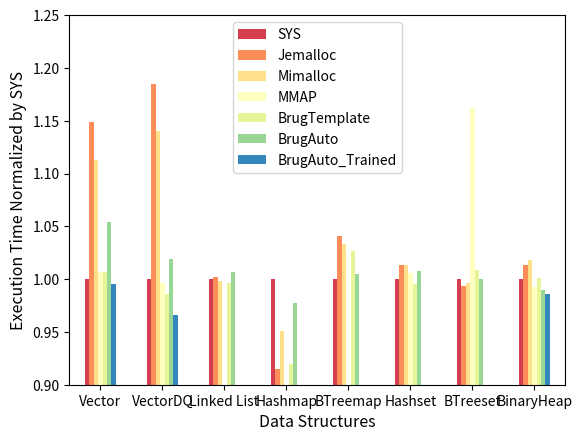

Source code (Python):
import numpy as np
import pandas as pd
import matplotlib.pyplot as plt
from collections import Counter
from statistics import mean, variance, median

df1 = pd.DataFrame([['Vector', 1.0000,1.1491,1.1128,1.0064,1.0065,1.0542,0.9953],
                   ['VectorDQ', 1.0000,1.1845,1.1407,0.9964,0.9863,1.0187,0.9664],
                   ['Linked List', 1.0000,1.0022,0.9983,0.0000,0.9962,1.0067],
                   ['Hashmap', 1.0000,0.9152,0.9505,0.0000,0.9194,0.9773],
                   ['BTreemap', 1.0000,1.0412,1.0332,0.0000,1.0262,1.0051],
                   ['Hashset', 1.0000,1.0130,1.0130,1.0057,0.9957,1.0077],
                   ['BTreeset', 1.0000,0.9936,0.9965,1.1622,1.0088,1.0004],
                   ['BinaryHeap', 1.0000,1.0130,1.0183,0.9922,1.0011,0.9901,0.9855],
                   ],
                  columns=['Data Structure', 'SYS', 'Jemalloc', 'Mimalloc', 'MMAP', 'BrugTemplate', 'BrugAuto', 'BrugAuto_Trained'])
# view data
print(df1)

colors = ['#d53e4f', '#fc8d59', '#fee08b', '#ffffbf', '#e6f598', '#99d594', '#3288bd']

# plot grouped bar chart
df1.plot(x='Data Structure',
         kind='bar',
         stacked=False,
         rot=0,
         ylim=(0.9, 1.25),
        #  ylabel=('Execution Time Normalized by SYS'),
        #  title='Bar Graph with different Rust datasturctus using different allocators',
        color = colors,
         )


# df1 = pd.DataFrame([['Vector', 1.0000,1.1491,1.1128,1.0064],
#                    ['VectorDeque', 1.0000,1.1845,1.1407,0.9964],
#                    ['Linked List', 1.0000,1.0022,0.9983,0.0000],
#                    ['Hashmap', 1.0000,0.9152,0.9505,0.0000],
#                    ['BTreemap', 1.0000,1.0412,1.0332,0.0000],
#                    ['Hashset', 1.0000,1.0130,1.0130,1.0057],
#                    ['BTreeset', 1.0000,0.9936,0.9965,1.1622],
#                    ['BinaryHeap', 1.0000,1.0130,1.0183,0.9922],
#                    ],
#                   columns=['Data Structure', 'SYS', 'Jemalloc', 'Mimalloc', 'MMAP'])
# # view data
# print(df1)

# colors = ['#d53e4f', '#fc8d59', '#fee08b', '#ffffbf', '#e6f598', '#99d594', '#3288bd']

# # plot grouped bar chart
# df1.plot(x='Data Structure',
#          kind='bar',
#          stacked=False,
#          rot=0,
#          ylim=(0.9, 1.25),
#          ylabel=('Execution Time Normalized by SYS'),
#         #  title='Bar Graph with different Rust datasturctus using different allocators',
#         color = colors,
#          )





plt.ylabel(ylabel='Execution Time Normalized by SYS',size = 11.5)
plt.xlabel(xlabel='Data Structures',size =11.5)

# plt.legend(loc='upper center', bbox_to_anchor=(0.5, 1.05),
#           ncol=3, fancybox=True,shadow = True,ncols=4)

# d = {
#     'Sys': [
#         0.00, 0.00, 0.00, 0.00, 0.00, 39.93, 6.47, 4.00, 4.00, 5.27, 7.20, 0.00, 0.00, 0.00, 0.00, 0.00, 0.00, 0.00, 0.00, 0.00, 0.00, 0.00, 0.00
#     ],
#     'Jemalloc': [
#         0.00, 0.13, 0.20, 0.11, 0.00, 39.20, 0.00, 0.00, 0.00, 0.00, 7.20, 11.13, 19.67, 36.73, 0.00, 0.00, 0.00, 0.00, 0.00, 0.00, 0.00, 0.00, 0.00
#     ],
#     'Mimalloc': [
#         0.57, 0.13, 0.00, 0.11, 0.22, 40.07, 0.00, 0.00, 0.00, 0.00, 0.00, 0.00, 0.00, 0.00, 0.00, 0.00, 0.00, 0.00, 0.00, 0.00, 0.00, 0.00, 0.00
#     ],
#     'MMAP': [0.00, 0.00, 0.00, 0.00, 0.00, 0.00, 0.00, 0.00, 0.00, 0.00, 0.00, 0.00, 0.00, 36.27, 72.00, 131.33, 253.20, 500.27, 990.27, 1987.20, 4015.93, 8305.13, 16773.67
#              ],
#     'Worst':[7.39 , 4.81 ,5.78, 8.95, 13.41, 40.53,9.60,4.33,4.80,6.07,7.27,11.60,21.67,38.00,77.53,145.13,290.47,549.67,1117.87,2267.40,4552.47,8778.53,18086.07]
#     # 'Brug': [0.60, 0.15, 0.20, 0.11, 0.22, 40.67, 6.47, 4.13, 4.20, 5.60, 7.13, 10.87, 18.93, 33.87, 65.93, 130.53, 263.20, 509.67, 1021.00, 2054.60, 4184.33, 8663.80, 17460.80
#     #                  ],
#         # 'BrugTemplate': [0.00, 0.00, 0.00, 0.00, 0.00, 1.47, 0.00, 0.73, 0.20, 0.33, -0.07, -0.27, -0.73, -2.40, -6.07, -0.80, 10.00, 9.40, 30.73, 67.40, 168.40, 376.00, 687.13
#         #         ],
#     # 'BrugTemplate': [0.00, 0.00, 0.00, 0.00, 0.00, 1.47, 0.00, 0.73, 0.20, 0.33, -0.07, -0.27, -0.73, -2.40, -6.07, -0.80, 10.00, 9.40, 30.73, 67.40, 168.40, 376.00, 687.13
#     #                  ],
#     # 'BrugAuto': [0.00, 0.00, 0.00, 0.00, 0.00, 0.20, 4.67, 0.73, 1.20, 1.87, 0.73, 0.20, 1.53, 3.20, 8.47, 7.33, 16.27, 8.13, 36.33, 112.20, 198.27, 34.40, 302.07],
#     # 'BrugAuto_Trained': [
#     #     0.00, 0.00, 0.00, 0.00, 0.00, 0.44, 5.17, 0.69, 1.27, 2.10, 0.68, 0.22, 1.25, 3.13, 8.07, 5.65, 11.53, 2.46, 25.92, 110.89, 179.61, 0.00, 169.33
#     # ]
# }



# df2 = pd.DataFrame(data=d)
# df2.replace(0, np.nan, inplace=True)
# # view data
# # df2 = df2.T
# print(df2)


# # plot grouped line chart
# df2.plot(
#     logy=True,
#     #     legend=False,
#     # kind='line',
#     #     stacked=True,
#     linewidth = 2,
#     rot=0,
#     xticks=df2.index,
#     ylabel=('Reallocation Time (µs)'),
#     xlabel=('Reallocation instances'),
#     ylim=0,
#     xlim=0,
#     # title='Reallocation time difference compare to best performance when dumping 15 GB data into vector'
# )

# g_line = plt.Line2D((0,1),(0,0), color='green')

# plt.legend()


# f, (ax1, ax2) = plt.subplots(2, 1, sharex=True)

# # ax1.set_title('Total reallocation time comapre to best performance',size=15)

# allocators = ['SYS', 'Jemalloc', 'Mimalloc', 'MMAP', 'BrugTemplate', 'BrugAuto', 'BrugAuto_Trained']
# Difference = [502.68, 2886.22, 2655.42, 62.35, 1379.42, 765.42, 528.41]
# ax1.bar(allocators, Difference)
# ax1.set_ylabel('(µs)',size=12)
# # plt.show()
# percentage = [1.5184, 8.7180, 8.0209, 0.1883, 4.1666, 2.3120, 1.5961]
# ax2.bar(allocators, percentage)
# plt.ylabel('(%)',size=12)
# # plt.subplots(2, 2, sharex='col')
# f.text(0.02, 0.6, 'Reallocation Time Difference', ha='center', va='center', rotation='vertical',size = 15)

# plt.xticks(rotation=90,size=10)
# plt.xlabel('Allocators',size=14)


# d_arrow = {
#     # 'Sys': [
#     #     0.00, 0.00, 0.00, 0.00, 0.00, 39.93, 6.47, 4.00, 4.00, 5.27, 7.20, 0.00, 0.00, 0.00, 0.00, 0.00, 0.00, 0.00, 0.00, 0.00, 0.00, 0.00, 0.00
#     # ],
#     # 'Jemalloc': [
#     #     0.63, 0.25, 0.20, 0.16, 0.23, 39.20, 0.00, 0.00, 0.00, 0.00, 7.20, 11.13, 19.67, 36.73, 0.00, 0.00, 0.00, 0.00, 0.00, 0.00, 0.00, 0.00, 0.00
#     # ],
#     # 'Mimalloc': [
#     #     0.57, 0.13, 0.45, 0.11, 0.22, 40.07, 0.00, 0.00, 0.00, 0.00, 0.00, 0.00, 0.00, 0.00, 0.00, 0.00, 0.00, 0.00, 0.00, 0.00, 0.00, 0.00, 0.00
#     # ],
#     # 'MMAP': [0.00, 0.00, 0.00, 0.00, 0.00, 0.00, 0.00, 0.00, 0.00, 0.00, 0.00, 0.00, 0.00, 36.27, 72.00, 131.33, 253.20, 500.27, 990.27, 1987.20, 4015.93, 8305.13, 16773.67
#     #          ],
#     # 'BrugTemplate': [0.00, 0.00, 0.00, 0.00, 0.00, 40.67, 6.47, 4.13, 4.20, 5.60, 7.13, 10.87, 18.93, 33.87, 65.93, 130.53, 263.20, 509.67, 1021.00, 2054.60, 4184.33, 8663.80, 17460.80
#     #                  ],
#     'BrugTemplate': [0.00, 0.00, 0.00, 0.00, 0.00, 1.47, 0.00, 0.73, 0.20, 0.33, -0.07, -0.27, -0.73, -2.40, -6.07, -0.80, 10.00, 9.40, 30.73, 67.40, 168.40, 376.00, 687.13
#                      ],
#     'BrugAuto': [0.00, 0.00, 0.00, 0.00, 0.00, 0.20, 4.67, 0.73, 1.20, 1.87, 0.73, 0.20, 1.53, 3.20, 8.47, 7.33, 16.27, 8.13, 36.33, 112.20, 198.27, 34.40, 302.07],
#     'BrugAuto_Trained': [
#         0.00, 0.00, 0.00, 0.00, 0.00, 0.44, 5.17, 0.69, 1.27, 2.10, 0.68, 0.22, 1.25, 3.13, 8.07, 5.65, 11.53, 2.46, 25.92, 110.89, 179.61, 0.00, 169.33
#     ]
# }


# df3 = pd.DataFrame(data=d_arrow)
# df3.replace(0, np.nan, inplace=True)
# # view data
# # df2 = df2.T
# print(df3)


# # plot grouped line chart
# df3.plot(
#     # logy=True,
#     #     legend=False,
#     # kind='line',
#     #     stacked=True,
#     rot=0,
#     xticks=df2.index,
#     ylabel=('Reallocation Time (µs)'),
#     xlabel=('Reallocation instances'),
#     ylim=[0,200],
#     xlim=[0,20],
#     # title='Reallocation time difference compare to best performance when dumping 15 GB data into vector'
# )


# f, (ax1, ax2) = plt.subplots(2, 1, sharex=True)

# # ax1.set_title('Total reallocation time comapre to best performance',size=15)

# allocators = ['SYS', 'Jemalloc', 'Mimalloc', 'MMAP', 'BrugTemplate', 'BrugAuto', 'BrugAuto_Trained']
# Difference = [502.68, 2886.22, 2655.42, 62.35, 1379.42, 765.42, 528.41]
# ax1.bar(allocators, Difference)
# ax1.set_ylabel('(µs)',size=12)
# # plt.show()
# percentage = [1.5184, 8.7180, 8.0209, 0.1883, 4.1666, 2.3120, 1.5961]
# ax2.bar(allocators, percentage)
# plt.ylabel('(%)',size=12)
# # plt.subplots(2, 2, sharex='col')
# f.text(0.02, 0.6, 'Reallocation Time Difference', ha='center', va='center', rotation='vertical',size = 15)

# plt.xticks(rotation=90,size=10)
# plt.xlabel('Allocators',size=14)


# Graph For Rust bar graphes
# Data for the x-axis
x = ['Ptmalloc2 (SYS)', 'Jemalloc', 'Mimalloc',
     'MMAP', 'BrugTemplate', 'BrugAutoOpt']


# # Rust standard vector
# # # Data for the y-axis (values for each group)
# # y1 = [28.64, 32.14, 32.80, np.nan,
# #       np.nan, np.nan]  # Group A (5 data points)s
# # y2 = [29.68, 31.95, 32.70, 29.80, 30.42, 29.89]  # Group B (5 data points)


# # Rust standard vector data dump
# # Data for the y-axis (values for each group)
# y1 = [91.44, 267.88, 246.93, np.nan,
#       np.nan, np.nan]  # Group A (5 data points)s
# y2 = [88.05, 261.56, 246.78, 90.20, 90.16, 105.96]  # Group B (5 data points)


# # # Rust Arrow Mutable buffer integer
# # # # Data for the y-axis (values for each group)
# # y1 = [19.96, 18.25, 17.55, np.nan,
# #       np.nan, np.nan]  # Group A (5 data points)s
# # y2 = [16.97, 17.89, 17.11, 14.99, 15.03, 15.21]  # Group B (5 data points)


# # # Rust Arrow Mutable buffer data dump
# # # # Data for the y-axis (values for each group)
# # y1 = [238.40, 261.52, 247.38, np.nan,
# #       np.nan, np.nan]  # Group A (5 data points)s
# # y2 = [240.90, 258.83, 244.17, 87.76, 88.17, 100.33]  # Group B (5 data points)


# # Rust Arrow Datafusion
# # Data for the y-axis (values for each group)
# y1 = [55.81,56.15,54.16, np.nan, 
#       np.nan, np.nan]  # Group A (5 data points)s
# y2 = [50.07,50.69,51.13,142.70,50.35,47.72]  # Group B (5 data points)


# # Set the width of the bars
# bar_width = 0.35

# # Set the positions of the bars on the x-axis
# pos1 = np.arange(len(y1))
# pos2 = [x + bar_width for x in np.arange(len(y2))]

# # Create a figure and axis
# fig, ax = plt.subplots(figsize=(6,4))

# # Plot the bars for Group A
# ax.bar(pos1, y1, width=bar_width, label='Global allocator',color = 'lightcoral')

# # Plot the bars for Group B
# ax.bar(pos2, y2, width=bar_width, label='Brug Modes',color = 'cornflowerblue')

# # Customize the graph
# ax.set_xlabel('Allocators', size=13)
# ax.set_ylabel('Execution Time (μs)', size=13)
# # ax.set_title('Bar Plot with Two Groups')

# # Set the tick positions and labels
# ticks_pos = np.arange(len(x)) + bar_width / 2
# ax.set_xticks(ticks_pos)
# ax.set_xticklabels(x)
# ax.set_ylim([0,75])
# plt.xticks(rotation=30)

# for i, v in enumerate(y1):
#     ax.text(i, v, str(v), ha='center', va='bottom',size = 6)    #size 6/7
# for i, v in enumerate(y2):
#     ax.text(i + bar_width, v, str(v), ha='center', va='bottom',size = 6) #size 6/7

# # plt.text(3.15,115,"646.08",size=6.5)
# plt.text(3.15,65,"142.70",size=6.5)

# # Add a legend
# # plt.legend(loc='upper left', bbox_to_anchor=(0.5, 1.05),
# #            ncol=3, fancybox=True, shadow=True)
# plt.legend(loc='upper right')

# # Adjust the spacing between subplots
# plt.tight_layout()

# Display the graph


plt.show()

